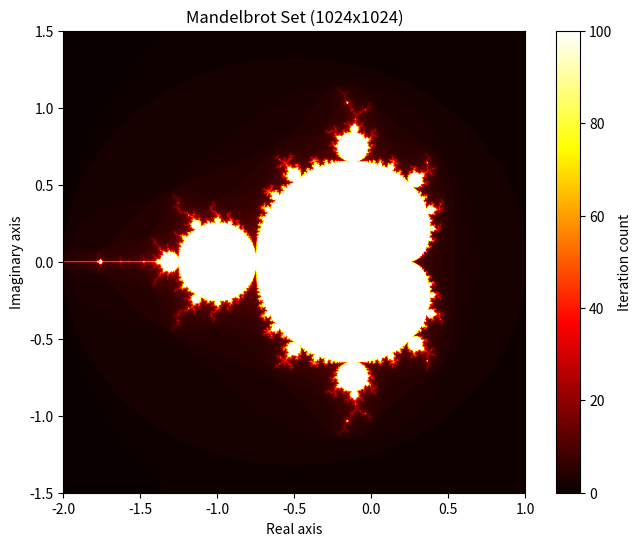

Write the Python code that produced this figure.
import time
import matplotlib.pyplot as plt

"""
Mandelbrot Set Generator
[redacted]
[redacted]
"""
def mandelbrot_point(c, max_iter):
    z = 0

    for i in range(max_iter):
        z = z**2+c
        if abs(z) > 2:
            return i
    return max_iter


def compute_mandelbrot(max_iter, width, height, x_min = -2, x_max = 1, y_min = -1.5, y_max = 1.5):

    mandelbrot_set = [[0 for _ in range(width)] for _ in range(height)]

    for j in range(height):
        for i in range(width):
            x = x_min + (x_max - x_min) * i / width
            y = y_min + (y_max - y_min) * j / height
            c = complex(x, y)
            mandelbrot_set[j][i] = mandelbrot_point(c, max_iter)
    return mandelbrot_set


##### Visualization function made with claude AI!!! #####
def visualize_mandelbrot(grid, title="Mandelbrot Set", cmap="hot", filename="mandelbrot.png"):
    plt.figure(figsize=(8, 6))
    
    # imshow can accept a 2D list directly
    plt.imshow(grid, extent=[-2, 1, -1.5, 1.5], origin='lower', cmap=cmap)
    
    plt.colorbar(label="Iteration count")
    plt.title(title)
    plt.xlabel("Real axis")
    plt.ylabel("Imaginary axis")
    
    plt.savefig(filename)
    plt.show()



# Main execution
if __name__ == "__main__":   
    start = time.time()
    compute_mandelbrot(100, 1024, 1024)
    end = time.time()
    print(f"Time taken to compute Mandelbrot set: {end - start:.2f} seconds")
    visualize_mandelbrot(compute_mandelbrot(100,1024, 1024), title="Mandelbrot Set (1024x1024)", filename="mandelbrot_1024.png")
    